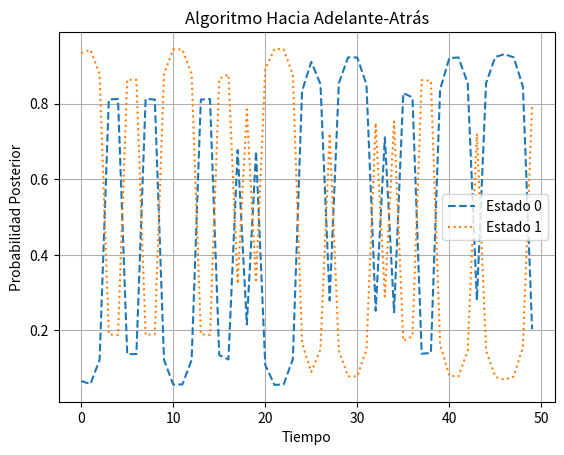

This chart was generated by the following Python code:
import numpy as np
import matplotlib.pyplot as plt
# Importamos las bibliotecas necesarias para cálculos numéricos y visualización.

# -------------------------------
# Parámetros del sistema
# -------------------------------

# Número de pasos de tiempo
n = 50
# Definimos el número de pasos de tiempo para la simulación.

# Número de estados posibles
n_estados = 2
# Definimos el número de estados posibles en el sistema.

# Probabilidades de transición entre estados
transiciones = np.array([[0.7, 0.3],
                         [0.4, 0.6]])
# Matriz de transición que define las probabilidades de pasar de un estado a otro.

# Probabilidades de observación
observaciones = np.array([[0.9, 0.1],
                          [0.2, 0.8]])
# Matriz de observación que define las probabilidades de observar ciertos valores en cada estado.

# Probabilidades iniciales
inicio = np.array([0.5, 0.5])
# Probabilidades iniciales de estar en cada estado.

# -------------------------------
# Datos de observación (secuencia de observaciones)
# -------------------------------

# Simulación de una secuencia de observaciones
sec_observaciones = np.random.choice([0, 1], size=n, p=[0.5, 0.5])
# Generamos una secuencia aleatoria de observaciones con probabilidades iguales para 0 y 1.

# -------------------------------
# Algoritmo hacia adelante
# -------------------------------

# Inicialización de las probabilidades hacia adelante
alpha = np.zeros((n, n_estados))
# Creamos una matriz para almacenar las probabilidades hacia adelante.

# Paso inicial
alpha[0] = inicio * observaciones[:, sec_observaciones[0]]
# Calculamos las probabilidades iniciales multiplicando las probabilidades iniciales por las probabilidades de observación.

# Paso hacia adelante
for t in range(1, n):
    for j in range(n_estados):
        alpha[t, j] = np.sum(alpha[t-1] * transiciones[:, j]) * observaciones[j, sec_observaciones[t]]
# Iteramos sobre el tiempo y los estados para calcular las probabilidades hacia adelante.

# -------------------------------
# Algoritmo hacia atrás
# -------------------------------

# Inicialización de las probabilidades hacia atrás
beta = np.zeros((n, n_estados))
# Creamos una matriz para almacenar las probabilidades hacia atrás.

# Paso inicial (beta en el último tiempo)
beta[-1] = 1
# Inicializamos las probabilidades hacia atrás en 1 para el último paso de tiempo.

# Paso hacia atrás
for t in range(n-2, -1, -1):
    for i in range(n_estados):
        beta[t, i] = np.sum(transiciones[i, :] * observaciones[:, sec_observaciones[t+1]] * beta[t+1])
# Iteramos hacia atrás en el tiempo para calcular las probabilidades hacia atrás.

# -------------------------------
# Cálculo de las probabilidades posteriores
# -------------------------------

# Probabilidades posteriores = alpha * beta
posteriores = alpha * beta
# Calculamos las probabilidades posteriores multiplicando las probabilidades hacia adelante y hacia atrás.

# Normalizar las probabilidades
posteriores /= np.sum(posteriores, axis=1, keepdims=True)
# Normalizamos las probabilidades para que sumen 1 en cada paso de tiempo.

# -------------------------------
# Resultados
# -------------------------------

# Mostrar las probabilidades posteriores de cada estado a lo largo del tiempo
plt.plot(posteriores[:, 0], label="Estado 0", linestyle='--') 
plt.plot(posteriores[:, 1], label="Estado 1", linestyle=':') 
# Graficamos las probabilidades posteriores para cada estado.

plt.title('Algoritmo Hacia Adelante-Atrás')
plt.xlabel('Tiempo')
plt.ylabel('Probabilidad Posterior')
plt.legend()
plt.grid(True)
plt.show()
# Mostramos la gráfica de las probabilidades posteriores a lo largo del tiempo.